Run: headless pygame with SDL's dummy video driver; simulated clock (each Clock.tick advances the game by its frame time, no real sleeping); random seed 0; keys injected as events and as key.get_pressed() state; no mouse input.
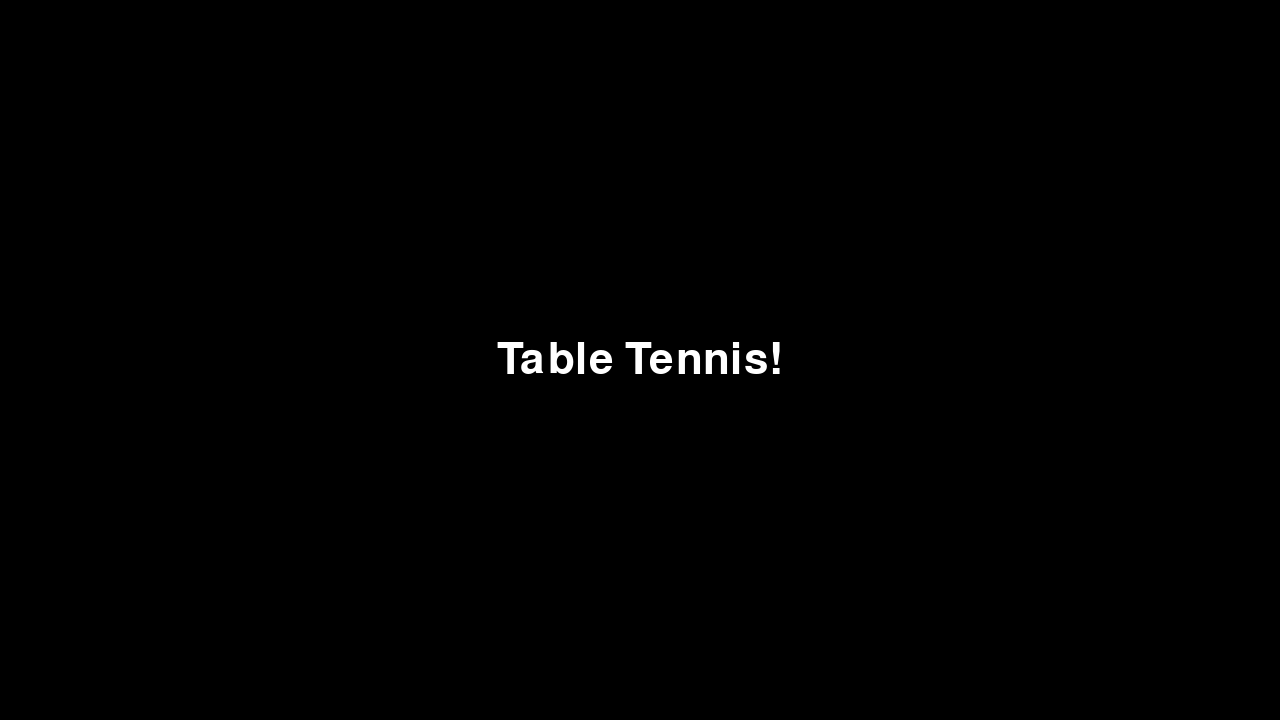
Frame 1 of 4 · flips 1–60 · no input
Frame 2 of 4 · flips 61–180 · tapped SPACE, RETURN · held RIGHT (→), D · screen unchanged from frame 1, image omitted
Frame 3 of 4 · flips 181–300 · held DOWN (↓), S · screen unchanged from frame 2, image omitted
Frame 4 of 4 · flips 301–420 · held LEFT (←), A, UP (↑), W · screen unchanged from frame 3, image omitted

The pygame program that drew these frames:

import pygame

# Set up the window
WINDOW_WIDTH = 1280
WINDOW_HEIGHT = 720
pygame.init()
screen = pygame.display.set_mode((WINDOW_WIDTH, WINDOW_HEIGHT))
pygame.display.set_caption('Pong')

# Game loop
while True:
    # Handle events
    for event in pygame.event.get():
        if event.type == pygame.QUIT:
            pygame.quit()
            exit()

    # Draw the screen
    screen.fill((0, 0, 0))
    font = pygame.font.Font(None, 64)
    text = font.render('Table Tennis!', True, (255, 255, 255))
    text_rect = text.get_rect(center=(WINDOW_WIDTH/2, WINDOW_HEIGHT/2))
    screen.blit(text, text_rect)

    # Update the screen
    pygame.display.flip()
